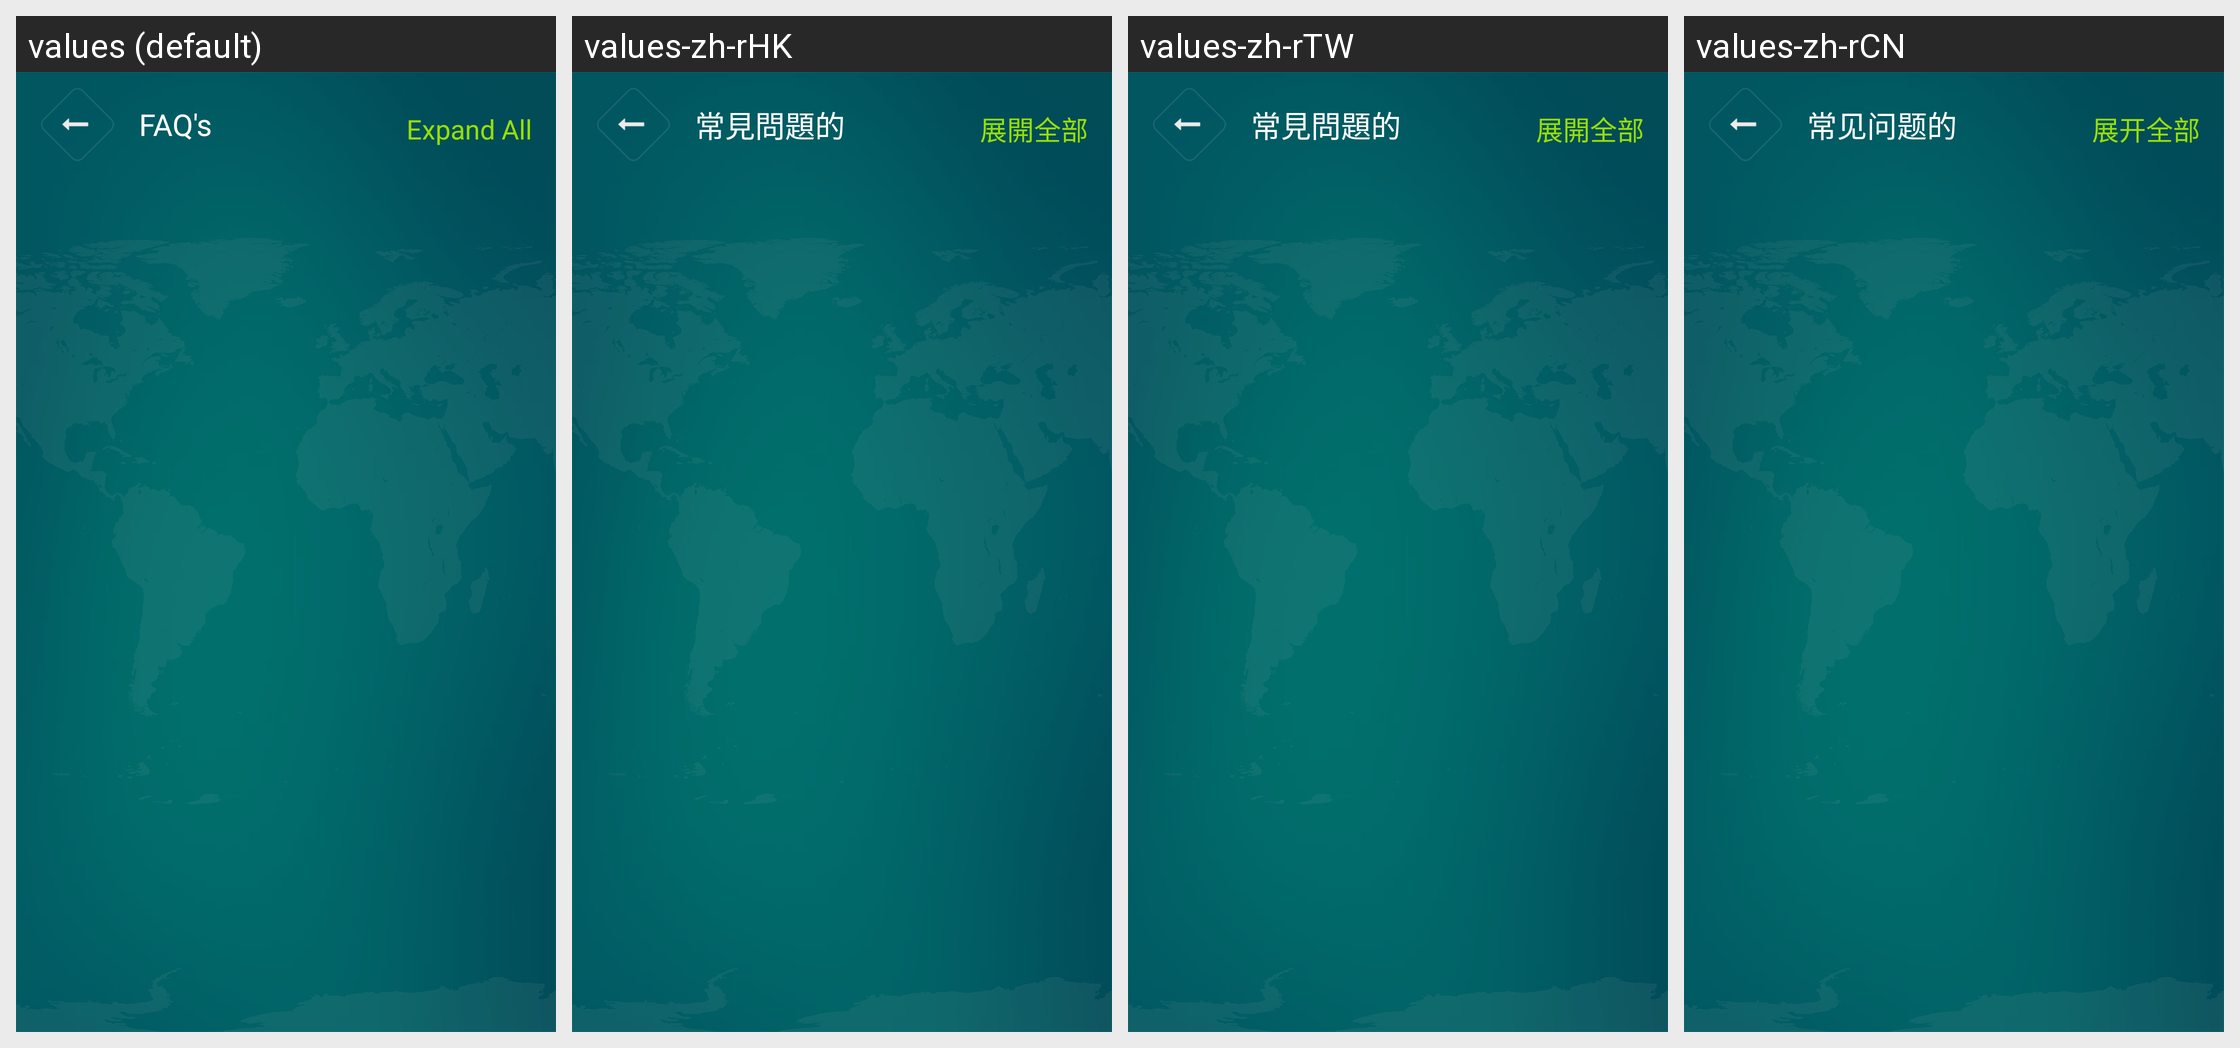

The same Android screen rendered under several of its app's locales, left to right. List the strings drawn on it with the default value and each locale's translation.
Android screen res/layout/fragment_faq.xml rendered under 4 locales, left to right: values (default), values-zh-rHK, values-zh-rTW, values-zh-rCN. Device: Nexus 5 (rendered at 1080×1920; each locale shown at half size, 540×960, under a caption strip naming it); theme AppTheme.
Other locales in the repository, not shown: values-fil, values-hi-rIN, values-in-rID, values-ms, values-th-rTH, values-zh-rMO, values-zh-rSG.
Strings drawn on this screen, with the default value and each locale's value (text and hints the layout hard-codes, and strings that could not be matched under every locale, appear in the picture but are not listed):

faq_title
  values: FAQ's
  values-zh-rHK: 常見問題的
  values-zh-rTW: 常見問題的
  values-zh-rCN: 常见问题的

expand_all
  values: Expand All
  values-zh-rHK: 展開全部
  values-zh-rTW: 展開全部
  values-zh-rCN: 展开全部
